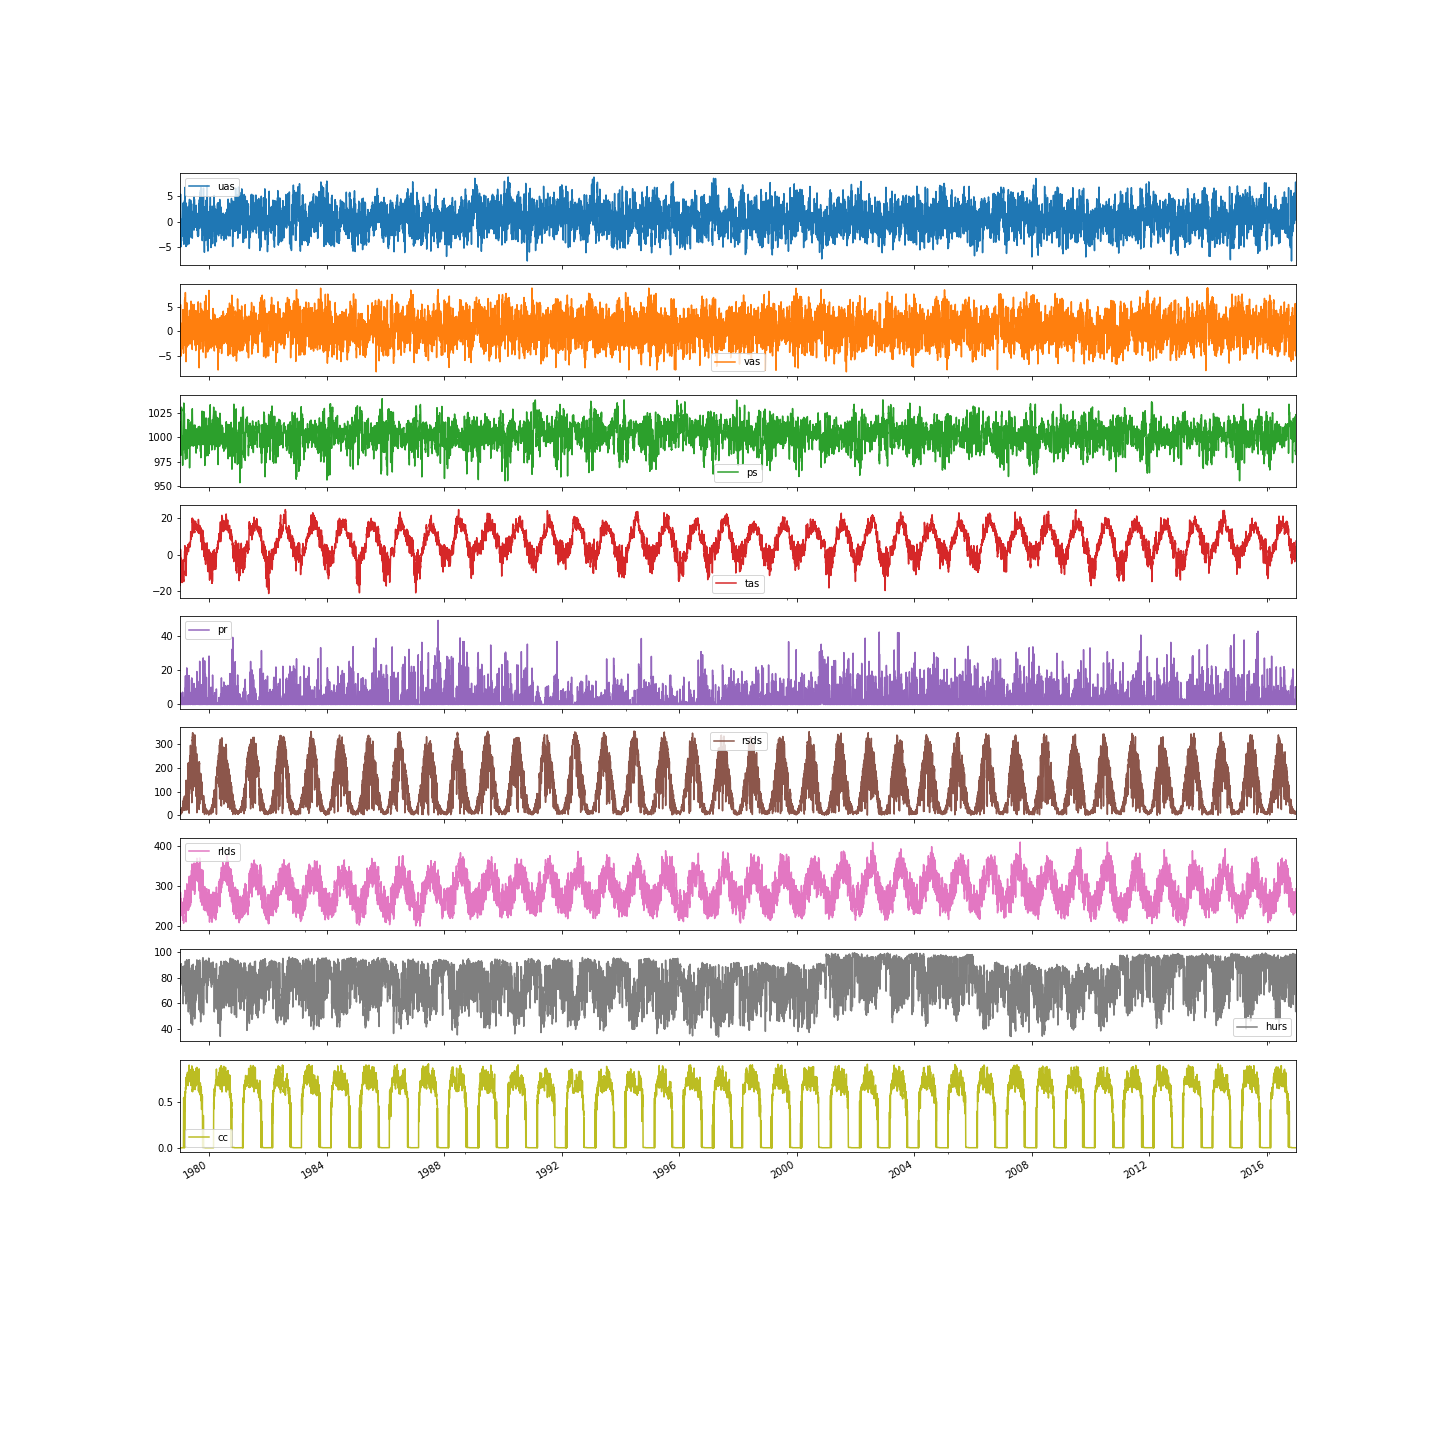

Values plotted in this chart, from the file beside it:
, uas, vas, ps, tas, pr, rsds, rlds, hurs, wss, cc
1979-01-02, 0.6516, -3.45, 1000, -17.44, -1.1294491741864476e-07, 19.35, 164.4, 60.46, 13.46, 0.0
1979-01-03, 0.2713, -3.425, 998.7, -10.06, 0.1808, 12.14, 212.6, 67.89, 12.56, 0.0
1979-01-04, -0.1894, -3.7, 1001, -10.21, 0.004391, 14.65, 201, 72.87, 14.73, 0.0
1979-01-05, -0.5271, -3.281, 1003, -15.42, -2.2588983483728953e-07, 15.13, 183, 71.42, 12.44, 0.0
1979-01-06, -0.4867, -1.886, 1006, -15.87, -2.2588983483728953e-07, 10.9, 195.7, 72.32, 4.2, 0.0
1979-01-07, 1.038, 3.42, 1000, -4.79, 1.75, 3.929, 263.1, 79.29, 14.08, 0.0
1979-01-08, 5.026, 5.202, 984.6, 3.257, 2.755, 3.21, 319.5, 75.84, 54.27, 0.0
1979-01-09, 4.79, 1.997, 983.4, 0.9184, 0.05209, 11.07, 247.2, 67.2, 28.01, 0.0
1979-01-10, 3.095, 1.641, 981.7, -2.627, 0.2566, 14.89, 238.5, 79.04, 12.55, 0.0
1979-01-11, 0.04161, 1.577, 976.1, -3.579, 0.2976, 10.31, 251.4, 80.76, 3.222, 0.0
1979-01-12, -4.763, 0.07359, 972.5, -1.729, 4.746, 3.301, 291.9, 76.79, 24.92, 0.0
1979-01-13, -3.721, -3.798, 980.1, -2.085, 5.476, 1.799, 293.5, 73.64, 29.89, 0.0
1979-01-14, -1.151, -4.76, 985, -4.457, 3.875, 3.29, 285.9, 70.16, 25.22, 0.0
1979-01-15, 0.1494, -2.329, 1002, -6.091, 0.156, 9.939, 259, 76.03, 5.881, 0.0
1979-01-16, 0.2266, -2.165, 1013, -10.9, -2.2588983483728953e-07, 18.01, 224, 76.31, 5.01, 0.0
1979-01-17, -0.1624, 1.475, 1015, -6.788, 0.1, 11.68, 239.2, 80.73, 2.284, 0.0
1979-01-18, -1.419, -0.6555, 1015, -4.506, 0.4231, 8.714, 277.8, 81.92, 3.147, 0.0
1979-01-19, -1.337, -1.934, 1019, -4.328, 0.07462, 13.83, 246.4, 78.15, 6.442, 0.0
1979-01-20, -2.407, -1.288, 1021, -2.364, 0.6765, 10.93, 277.9, 76.4, 8.423, 0.0
1979-01-21, -1.579, -1.138, 1018, -4.879, 0.5003, 13.29, 273.7, 78.11, 4.67, 0.0
1979-01-22, -2.108, -1.056, 1019, -5.137, 0.5402, 10.98, 261.3, 77.39, 6.138, 0.0
1979-01-23, -0.2635, -1.212, 1009, -6.281, 0.434, 12.13, 264.5, 77.58, 2.169, 0.0
1979-01-24, -0.239, 0.251, 998.1, -6.969, 0.03944, 11.73, 252.2, 77.48, 0.2775, 0.0
1979-01-25, -2.071, -2.492, 985.5, -6.712, 1.164, 6.422, 273, 77.19, 12.12, 0.0
1979-01-26, -2.754, -1.754, 979.6, -10.45, 0.7089, 13.78, 259.3, 73.28, 11.83, 0.0
1979-01-27, -1.348, -3.263, 975.7, -16.31, 1.359, 17.28, 226.1, 70.3, 13.71, 0.0
1979-01-28, 0.5383, -1.641, 975.1, -15.83, 0.217, 27.69, 209.5, 68.84, 3.303, 0.0
1979-01-29, 0.0517, 0.9323, 981.5, -9.409, 0.904, 17.03, 232.6, 77.33, 1.43, 0.0
1979-01-30, -0.8492, 1.171, 989.6, -7.608, 0.5613, 12.7, 250.2, 77.6, 3.562, 0.0
1979-01-31, -1.57, -2.525, 991.4, -9.706, 0.4996, 16.99, 249.6, 73.61, 10.36, 0.0
1979-02-01, 0.1798, -2.982, 985.7, -9.292, 0.01788, 20.79, 233.6, 65.9, 9.586, 0.0
1979-02-02, -0.5162, 0.9153, 973.8, -8.24, 1.207, 14.51, 249.3, 75.75, 1.669, 0.0
1979-02-03, 1.025, -0.9125, 968.1, -8.287, 0.8536, 21.75, 258.2, 74.5, 2.007, 0.0
1979-02-04, 1.141, -1.338, 962, -8.211, 5.519, 21.25, 227.1, 70.3, 4.501, 0.0
1979-02-05, 2.085, -1.444, 971.4, -8.629, 0.5499, 30.77, 225.2, 67.36, 7.036, 0.0
1979-02-06, 0.9483, -2, 977.6, -13.14, -2.2588983483728953e-07, 39.43, 200.3, 68.94, 5.24, 0.0
1979-02-07, 1.709, -1.123, 990.6, -11.31, -2.2588983483728953e-07, 43.71, 195.1, 72.5, 4.356, 0.0
1979-02-08, 2.149, 4.157, 984.9, -4.342, 0.1528, 27.63, 243.6, 79.77, 22.53, 0.0
1979-02-09, 0.368, -2.023, 978.2, -3.423, 1.849, 33.59, 274.4, 64.96, 4.486, 0.0
1979-02-10, 3.503, -2.291, 978.1, -3.248, -2.2588983483728953e-07, 54.02, 200, 52.82, 17.69, 0.0
1979-02-11, 2.497, -1.936, 984.3, -4.078, -2.2588983483728953e-07, 54.39, 205.3, 60.45, 10.09, 0.0
1979-02-12, 1.221, -1.167, 991.2, -7.694, -2.2588983483728953e-07, 53.24, 204.8, 68.37, 3.016, 0.0
1979-02-13, 1.023, -1.092, 989.6, -11.74, -2.2588983483728953e-07, 52.15, 214.9, 68.08, 2.363, 0.0
1979-02-14, -2.743, -2.673, 989.8, -9.588, 0.02164, 48.14, 212.4, 68.02, 15.28, 0.0
1979-02-15, -3.637, -4.04, 1001, -14.66, 0.03759, 57.42, 193.9, 58.49, 32.58, 0.3576
1979-02-16, -1.985, -2.606, 1013, -14.4, -2.2588983483728953e-07, 62.92, 177.7, 61.63, 13.84, 0.5254
1979-02-17, -1.624, -1.58, 1023, -15.19, -2.2588983483728953e-07, 60.72, 188.1, 63.49, 6.838, 0.5019
1979-02-18, -2.49, -2.269, 1025, -13.36, -2.2588983483728953e-07, 59.46, 197, 65.57, 13.05, 0.4828
1979-02-19, -4.163, -2.687, 1017, -7.19, 0.5207, 44.39, 217.7, 63.6, 27.15, 0.4792
1979-02-20, -2.649, -1.314, 1015, -2.855, 3.284, 19.93, 289.7, 75.04, 9.357, 0.0
1979-02-21, -0.7031, -0.007182, 1019, -2.89, 0.3654, 30.27, 292.1, 75.53, 0.6755, 0.0
1979-02-22, -0.2149, 1.508, 1016, -2.867, 0.1791, 46.31, 276.2, 76.86, 2.473, 0.0
1979-02-23, -0.8338, 1.291, 1008, -3.636, 0.3839, 48.48, 269, 80.55, 2.495, 0.0
1979-02-24, 0.9688, -0.09858, 1004, -3.331, 0.7265, 38.9, 277.1, 72.9, 1.025, 0.0
1979-02-25, 1.34, -2.133, 1015, -2.869, -2.2588983483728953e-07, 71.52, 227.6, 65.44, 6.579, 0.4426
1979-02-26, 1.984, -0.2115, 1014, -3.156, -2.2588983483728953e-07, 66.97, 245.5, 69.71, 4.087, 0.3581
1979-02-27, 3.798, 2.372, 999.6, -0.4897, -2.2588983483728953e-07, 57.42, 238, 74.13, 21.3, 0.5411
1979-02-28, 2.173, 1.623, 991.3, 0.6652, -2.2588983483728953e-07, 61.12, 259.5, 72.59, 7.724, 0.3999
1979-03-01, 1.035, 6.138, 985, 2.247, 1.884, 32.53, 308.9, 80.65, 39.46, 0.0
1979-03-02, -1.674, 3.39, 985.6, -0.5921, 0.5753, 50.24, 269.2, 71.77, 14.57, 0.4993
... 14,640 more rows
